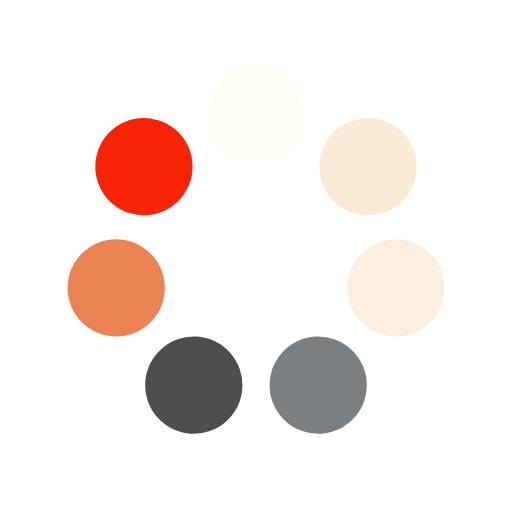
t = 0.00 s
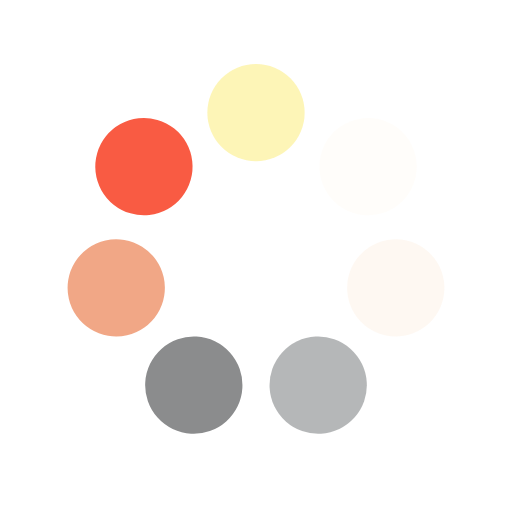
t = 0.25 s
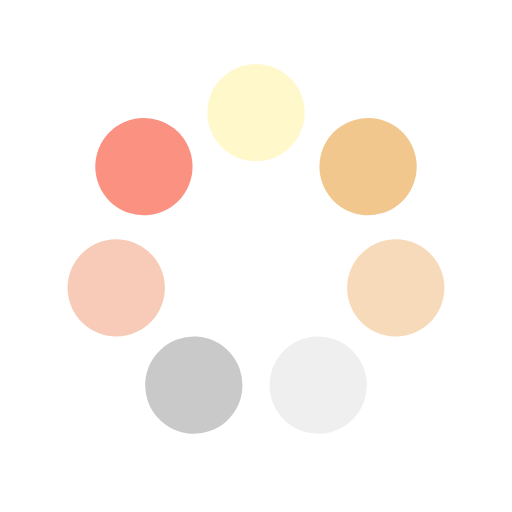
t = 0.50 s
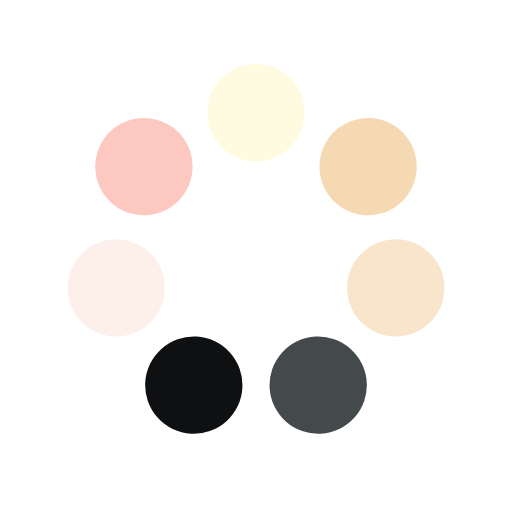
t = 0.75 s

The animated SVG that drew these frames (rendered in a browser with its animation timeline set to each time). Animation: 7 SMIL elements (animate=7); one cycle of 1.00 s, repeats indefinitely.

<?xml version="1.0" encoding="utf-8"?>
<svg xmlns="http://www.w3.org/2000/svg" xmlns:xlink="http://www.w3.org/1999/xlink" style="margin: auto; background: none; display: block; shape-rendering: auto;" width="100px" height="100px" viewBox="0 0 100 100" preserveAspectRatio="xMidYMid">
<g transform="rotate(0 50 50)">
  <rect x="40.5" y="12.5" rx="9.5" ry="9.5" width="19" height="19" fill="#fdf4af">
    <animate attributeName="opacity" values="1;0" keyTimes="0;1" dur="1s" begin="-0.8571428571428571s" repeatCount="indefinite"></animate>
  </rect>
</g><g transform="rotate(51.42857142857143 50 50)">
  <rect x="40.5" y="12.5" rx="9.5" ry="9.5" width="19" height="19" fill="#edb870">
    <animate attributeName="opacity" values="1;0" keyTimes="0;1" dur="1s" begin="-0.7142857142857143s" repeatCount="indefinite"></animate>
  </rect>
</g><g transform="rotate(102.85714285714286 50 50)">
  <rect x="40.5" y="12.5" rx="9.5" ry="9.5" width="19" height="19" fill="#f7d8b4">
    <animate attributeName="opacity" values="1;0" keyTimes="0;1" dur="1s" begin="-0.5714285714285714s" repeatCount="indefinite"></animate>
  </rect>
</g><g transform="rotate(154.28571428571428 50 50)">
  <rect x="40.5" y="12.5" rx="9.5" ry="9.5" width="19" height="19" fill="#1b2124">
    <animate attributeName="opacity" values="1;0" keyTimes="0;1" dur="1s" begin="-0.42857142857142855s" repeatCount="indefinite"></animate>
  </rect>
</g><g transform="rotate(205.71428571428572 50 50)">
  <rect x="40.5" y="12.5" rx="9.5" ry="9.5" width="19" height="19" fill="#06080a">
    <animate attributeName="opacity" values="1;0" keyTimes="0;1" dur="1s" begin="-0.2857142857142857s" repeatCount="indefinite"></animate>
  </rect>
</g><g transform="rotate(257.14285714285717 50 50)">
  <rect x="40.5" y="12.5" rx="9.5" ry="9.5" width="19" height="19" fill="#e86e38">
    <animate attributeName="opacity" values="1;0" keyTimes="0;1" dur="1s" begin="-0.14285714285714285s" repeatCount="indefinite"></animate>
  </rect>
</g><g transform="rotate(308.57142857142856 50 50)">
  <rect x="40.5" y="12.5" rx="9.5" ry="9.5" width="19" height="19" fill="#f72405">
    <animate attributeName="opacity" values="1;0" keyTimes="0;1" dur="1s" begin="0s" repeatCount="indefinite"></animate>
  </rect>
</g>
<!-- [ldio] generated by https://loading.io/ --></svg>
